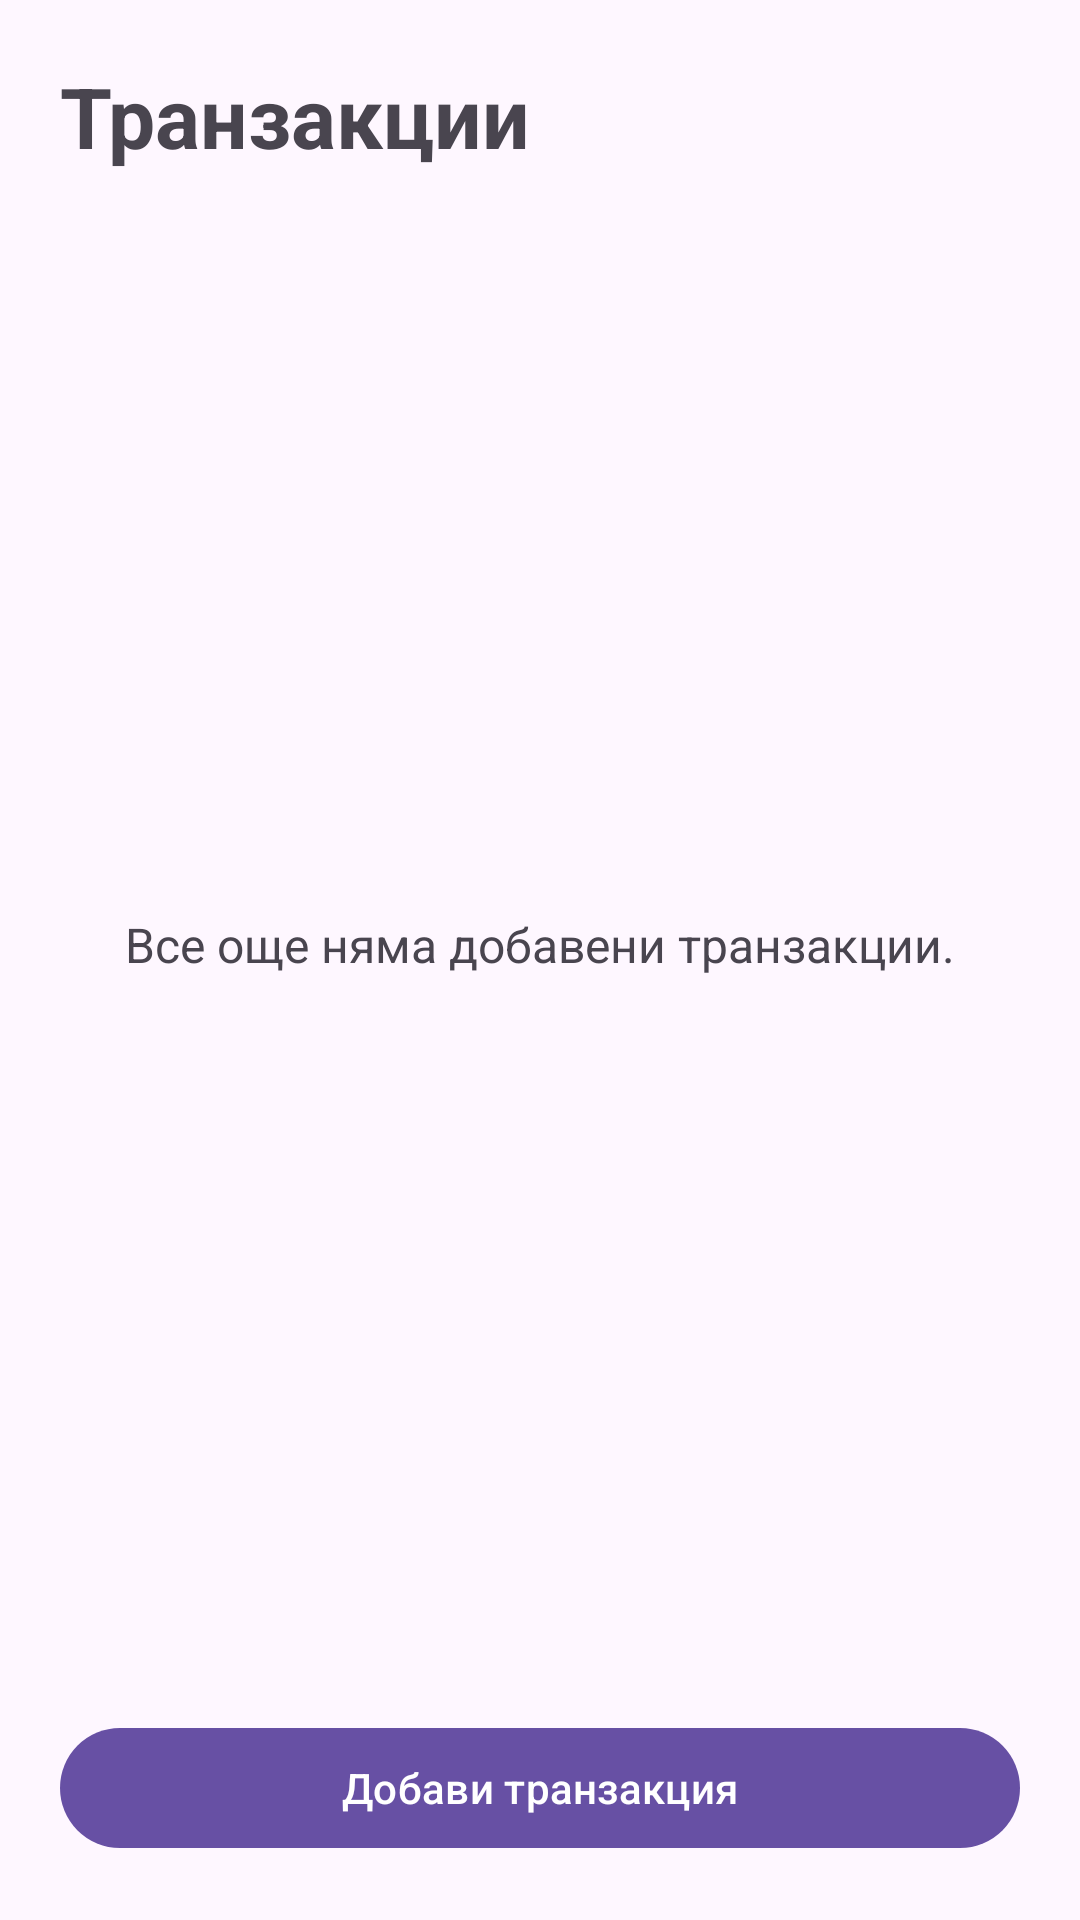

The Android layout XML behind this screen, and the referenced resources:
<!-- AndroidManifest.xml: application theme Theme.Kasichka -->
<!-- res/layout/fragment_transaction_list.xml -->
<?xml version="1.0" encoding="utf-8"?>
<androidx.constraintlayout.widget.ConstraintLayout xmlns:android="http://schemas.android.com/apk/res/android"
    xmlns:app="http://schemas.android.com/apk/res-auto"
    android:layout_width="match_parent"
    android:layout_height="match_parent">

    <TextView
        android:id="@+id/titleTextView"
        android:layout_width="0dp"
        android:layout_height="wrap_content"
        android:layout_margin="20dp"
        android:text="Транзакции"
        android:textSize="28sp"
        android:textStyle="bold"
        app:layout_constraintEnd_toEndOf="parent"
        app:layout_constraintStart_toStartOf="parent"
        app:layout_constraintTop_toTopOf="parent" />

    <TextView
        android:id="@+id/emptyTextView"
        android:layout_width="0dp"
        android:layout_height="wrap_content"
        android:layout_marginHorizontal="24dp"
        android:gravity="center"
        android:text="Все още няма добавени транзакции."
        android:textSize="16sp"
        app:layout_constraintBottom_toTopOf="@id/addTransactionButton"
        app:layout_constraintEnd_toEndOf="parent"
        app:layout_constraintStart_toStartOf="parent"
        app:layout_constraintTop_toBottomOf="@id/titleTextView" />

    <androidx.recyclerview.widget.RecyclerView
        android:id="@+id/transactionsRecyclerView"
        android:layout_width="0dp"
        android:layout_height="0dp"
        android:clipToPadding="false"
        android:paddingBottom="12dp"
        app:layout_constraintBottom_toTopOf="@id/addTransactionButton"
        app:layout_constraintEnd_toEndOf="parent"
        app:layout_constraintStart_toStartOf="parent"
        app:layout_constraintTop_toBottomOf="@id/titleTextView" />

    <com.google.android.material.button.MaterialButton
        android:id="@+id/addTransactionButton"
        android:layout_width="0dp"
        android:layout_height="wrap_content"
        android:layout_margin="20dp"
        android:text="Добави транзакция"
        app:layout_constraintBottom_toBottomOf="parent"
        app:layout_constraintEnd_toEndOf="parent"
        app:layout_constraintStart_toStartOf="parent" />

</androidx.constraintlayout.widget.ConstraintLayout>
<!-- resources referenced by this layout -->
<resources>
  <style name="Theme.Kasichka" parent="Base.Theme.Kasichka" />
  <style name="Base.Theme.Kasichka" parent="Theme.Material3.DayNight.NoActionBar">
          
          
      </style>
</resources>
